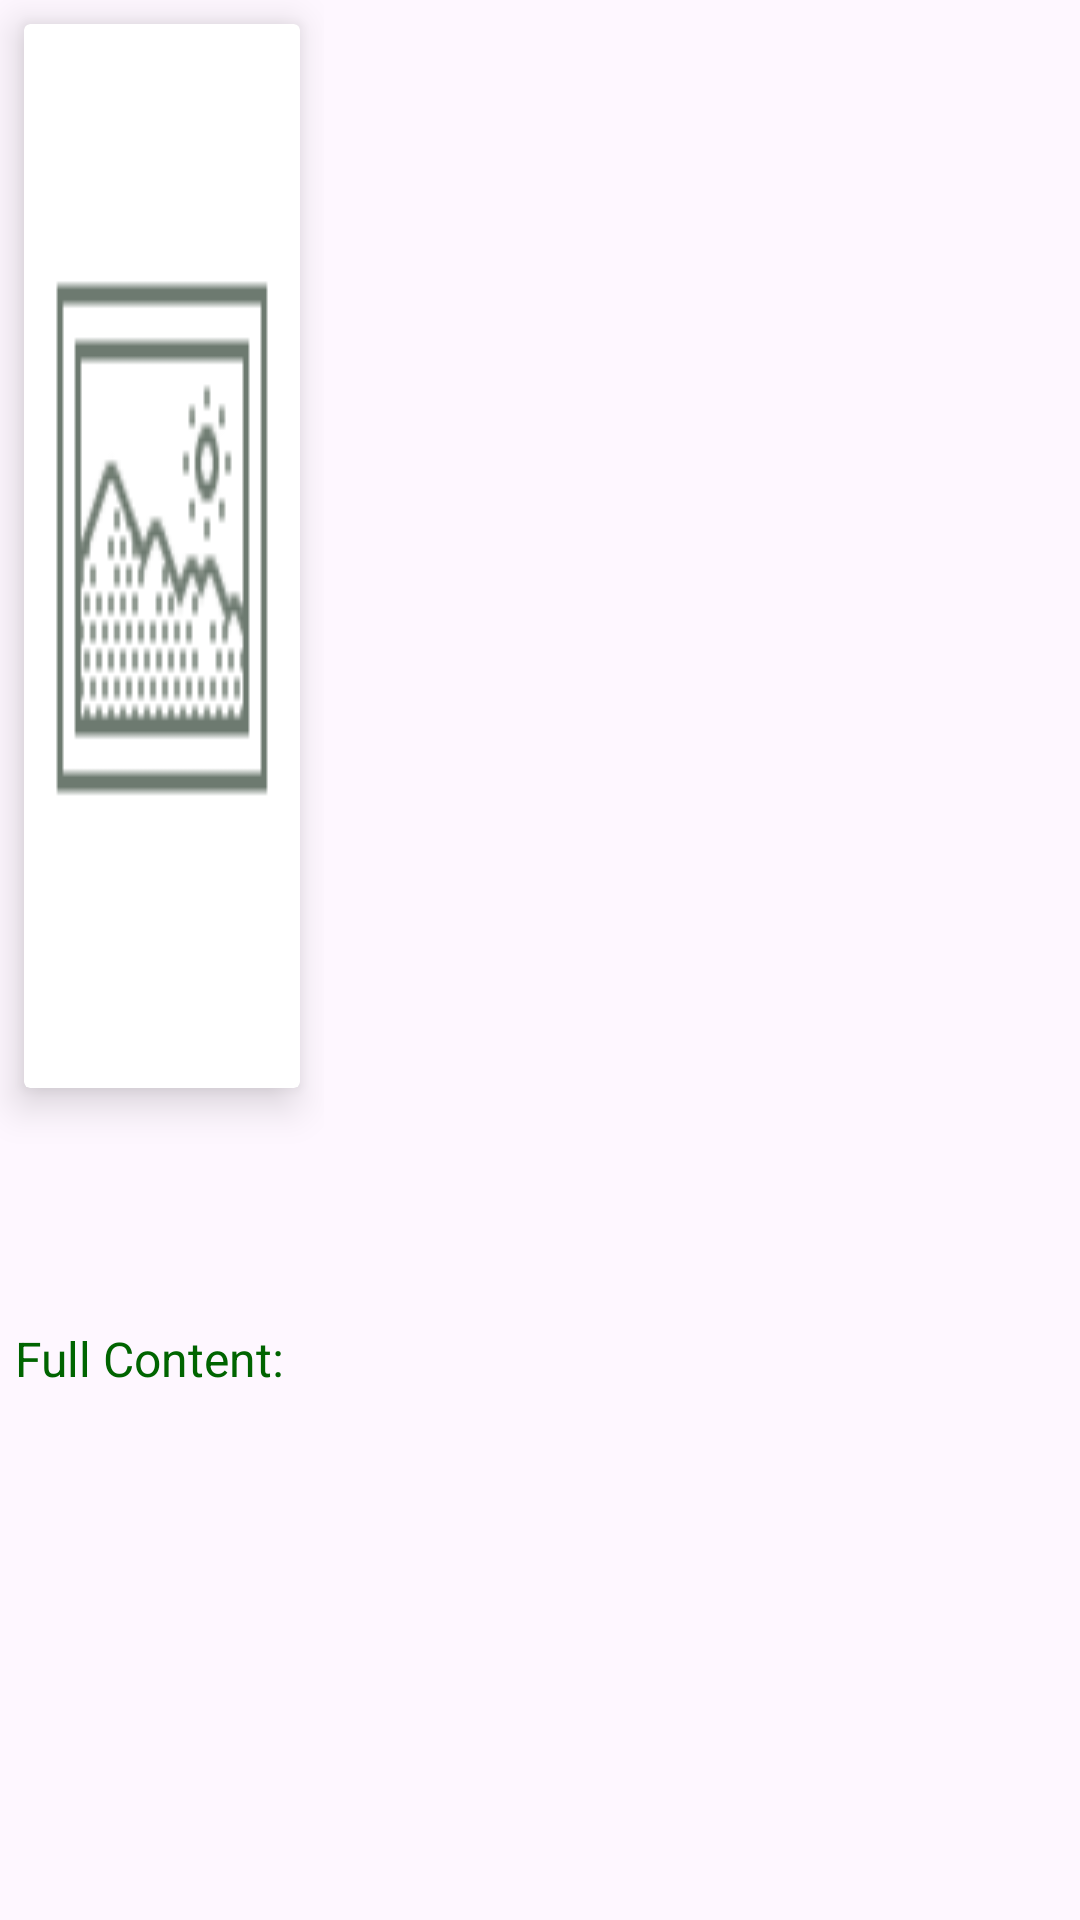

Reconstruct the res/layout file that produces this screen, plus the resources it refers to.
<!-- AndroidManifest.xml: application theme AppTheme -->
<!-- res/layout/activity_news_details.xml -->
<?xml version="1.0" encoding="utf-8"?>
<LinearLayout xmlns:android="http://schemas.android.com/apk/res/android"
    xmlns:app="http://schemas.android.com/apk/res-auto"
    xmlns:tools="http://schemas.android.com/tools"
    android:layout_width="match_parent"
    android:layout_height="match_parent"
    android:orientation="vertical"
    tools:context=".views.NewsDetailsActivity">

    <ScrollView
        android:layout_width="match_parent"
        android:layout_height="match_parent">
        <LinearLayout
            android:orientation="vertical"
            android:layout_width="wrap_content"
            android:layout_height="wrap_content">
                  <androidx.cardview.widget.CardView
                      android:layout_width="match_parent"
                      android:layout_margin="8dp"
                      app:cardElevation="8dp"
                      android:layout_height="wrap_content">
                         <LinearLayout
                             android:layout_width="match_parent"
                             android:orientation="vertical"
                             android:layout_margin="6dp"
                             android:layout_height="wrap_content">

                                 <TextView
                                     android:id="@+id/TextDetails"
                                     android:textColor="@color/black"
                                     android:textStyle="bold"
                                     android:textSize="22sp"
                                     android:layout_width="match_parent"
                                     android:layout_height="wrap_content">


                                 </TextView>
                                 <ImageView
                                     android:layout_width="match_parent"
                                     android:layout_height="250dp"
                                     android:id="@+id/ImgDetail"
                                     android:scaleType="fitXY"
                                     android:layout_marginTop="8dp"
                                     android:src="@drawable/imagenotavailable">

                                 </ImageView>
                                 <TextView
                                     android:layout_width="match_parent"
                                     android:layout_height="wrap_content"
                                     android:id="@+id/DetaildAuthor"
                                     android:textColor="@color/DarkGreen"
                                     android:textSize="16sp"
                                     android:layout_marginTop="6dp">

                                 </TextView>

                             <TextView
                                 android:layout_width="match_parent"
                                 android:layout_height="wrap_content"
                                 android:id="@+id/DetailTime"
                                 android:textColor="@color/black"
                                 android:textSize="16sp"
                                 android:layout_marginTop="6dp">

                             </TextView>




                         </LinearLayout>

                  </androidx.cardview.widget.CardView>
            <TextView
                android:layout_width="match_parent"
                android:layout_height="wrap_content"
                android:id="@+id/DetailDetail"
                android:textColor="@color/black"
                android:textSize="19sp"
                android:layout_marginEnd="5dp"
                android:layout_marginStart="5dp"
                android:layout_marginTop="8dp">

            </TextView>
            <TextView
                android:layout_width="match_parent"
                android:layout_height="wrap_content"
                android:id="@+id/DetailContent"
                android:textColor="@color/black"
                android:textSize="16sp"
                android:layout_marginEnd="5dp"
                android:layout_marginStart="5dp"
                android:layout_marginTop="8dp">

            </TextView>
            <TextView
                android:layout_width="match_parent"
                android:layout_height="wrap_content"
                android:id="@+id/Urlheading"
                android:layout_marginStart="5dp"
                android:textColor="@color/DarkGreen"
                android:text="Full Content:"
                android:textSize="16sp"
                android:layout_marginTop="8dp">

            </TextView>
            <TextView
            android:layout_width="match_parent"
            android:layout_height="wrap_content"
            android:id="@+id/UrlText"
                android:layout_marginEnd="5dp"
            android:textColor="#0440DA"
                android:layout_marginStart="5dp"
            android:textSize="11sp"
            android:layout_marginTop="8dp">

        </TextView>
        </LinearLayout>

    </ScrollView>


</LinearLayout>
<!-- resources referenced by this layout -->
<resources>
  <color name="DarkGreen">#006400</color>
  <color name="black">#FF000000</color>
  <!-- drawable imagenotavailable: png bitmap (drawable, 1003 bytes) -->
  <style name="AppTheme" parent="Base.Theme.FarmGuardian">
  
          <item name="android:statusBarColor">@color/DarkGreen</item>
      </style>
  <style name="Base.Theme.FarmGuardian" parent="Theme.Material3.DayNight.NoActionBar">
  
      </style>
</resources>
